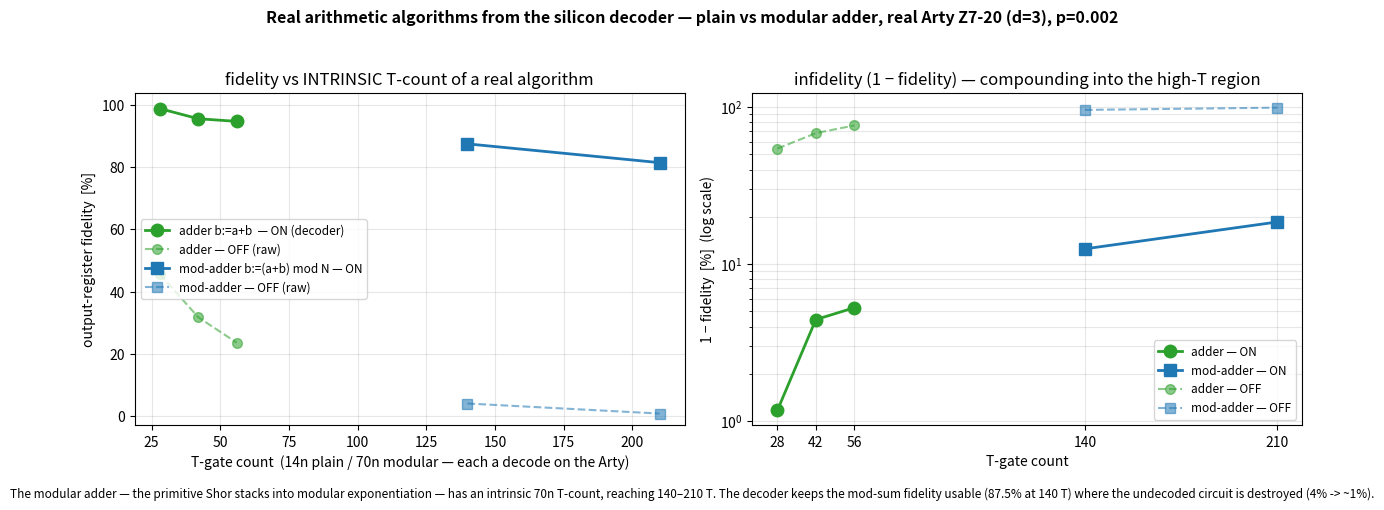

The matplotlib source for this figure: (Note: this script raises an exception after producing the figure.)
#!/usr/bin/env python3
# Q6-32 Milestone B — plot the modular adder (VBE b:=(a+b) mod N) alongside Milestone A's plain adder,
# on the real Arty Z7-20. Both are REAL arithmetic algorithms whose T-count is intrinsic; the modular
# adder is the Shor-relevant primitive and reaches deep into the high-T region (140/210 T for n=2/3).
# Renders docs/perf/qec-q6-modadd.png.

import matplotlib
matplotlib.use("Agg")
import matplotlib.pyplot as plt

# Milestone A — plain ripple-carry adder b:=a+b  (14n T)
A_T = [28, 42, 56]
A_ON = [98.83, 95.57, 94.73]
A_OFF = [45.61, 31.77, 23.60]

# Milestone B — VBE modular adder b:=(a+b) mod N  (70n T)
B_T = [140, 210]          # n=2 (N=3), n=3 (N=7)
B_ON = [87.50, 81.46]
B_OFF = [4.06, 0.83]

fig, (ax1, ax2) = plt.subplots(1, 2, figsize=(12.5, 5))
fig.suptitle("Real arithmetic algorithms from the silicon decoder — plain vs modular adder, real Arty Z7-20 (d=3), p=0.002",
             fontsize=11.5, fontweight="bold")

# Left: sum-register fidelity vs intrinsic T-count, both algorithms, ON vs OFF
ax1.plot(A_T, A_ON, "o-", color="C2", lw=2, ms=9, label="adder b:=a+b  — ON (decoder)")
ax1.plot(A_T, A_OFF, "o--", color="C2", lw=1.5, ms=7, alpha=0.55, label="adder — OFF (raw)")
ax1.plot(B_T, B_ON, "s-", color="C0", lw=2, ms=9, label="mod-adder b:=(a+b) mod N — ON")
ax1.plot(B_T, B_OFF, "s--", color="C0", lw=1.5, ms=7, alpha=0.55, label="mod-adder — OFF (raw)")
ax1.set_title("fidelity vs INTRINSIC T-count of a real algorithm")
ax1.set_xlabel("T-gate count  (14n plain / 70n modular — each a decode on the Arty)")
ax1.set_ylabel("output-register fidelity  [%]")
ax1.set_ylim(-3, 104)
ax1.grid(alpha=0.3)
ax1.legend(loc="center left", fontsize=8.5)

# Right: infidelity (1-fid), log-y — ON stays low deep into the high-T region; OFF saturates near 1
allT = A_T + B_T
ax2.semilogy(A_T, [max(1e-2, 100 - v) for v in A_ON], "o-", color="C2", lw=2, ms=9, label="adder — ON")
ax2.semilogy(B_T, [max(1e-2, 100 - v) for v in B_ON], "s-", color="C0", lw=2, ms=9, label="mod-adder — ON")
ax2.semilogy(A_T, [max(1e-2, 100 - v) for v in A_OFF], "o--", color="C2", lw=1.5, ms=7, alpha=0.55, label="adder — OFF")
ax2.semilogy(B_T, [max(1e-2, 100 - v) for v in B_OFF], "s--", color="C0", lw=1.5, ms=7, alpha=0.55, label="mod-adder — OFF")
ax2.set_title("infidelity (1 − fidelity) — compounding into the high-T region")
ax2.set_xlabel("T-gate count")
ax2.set_ylabel("1 − fidelity  [%]  (log scale)")
ax2.set_xticks(sorted(set(allT)))
ax2.grid(alpha=0.3, which="both")
ax2.legend(loc="lower right", fontsize=8.5)

fig.text(0.5, 0.005,
         "The modular adder — the primitive Shor stacks into modular exponentiation — has an intrinsic 70n T-count, reaching 140–210 T. "
         "The decoder keeps the mod-sum fidelity usable (87.5% at 140 T) where the undecoded circuit is destroyed (4% -> ~1%).",
         ha="center", fontsize=8.5, style="italic")
fig.tight_layout(rect=[0, 0.03, 1, 0.95])
fig.savefig("docs/perf/qec-q6-modadd.png", dpi=130)
print("wrote docs/perf/qec-q6-modadd.png")
